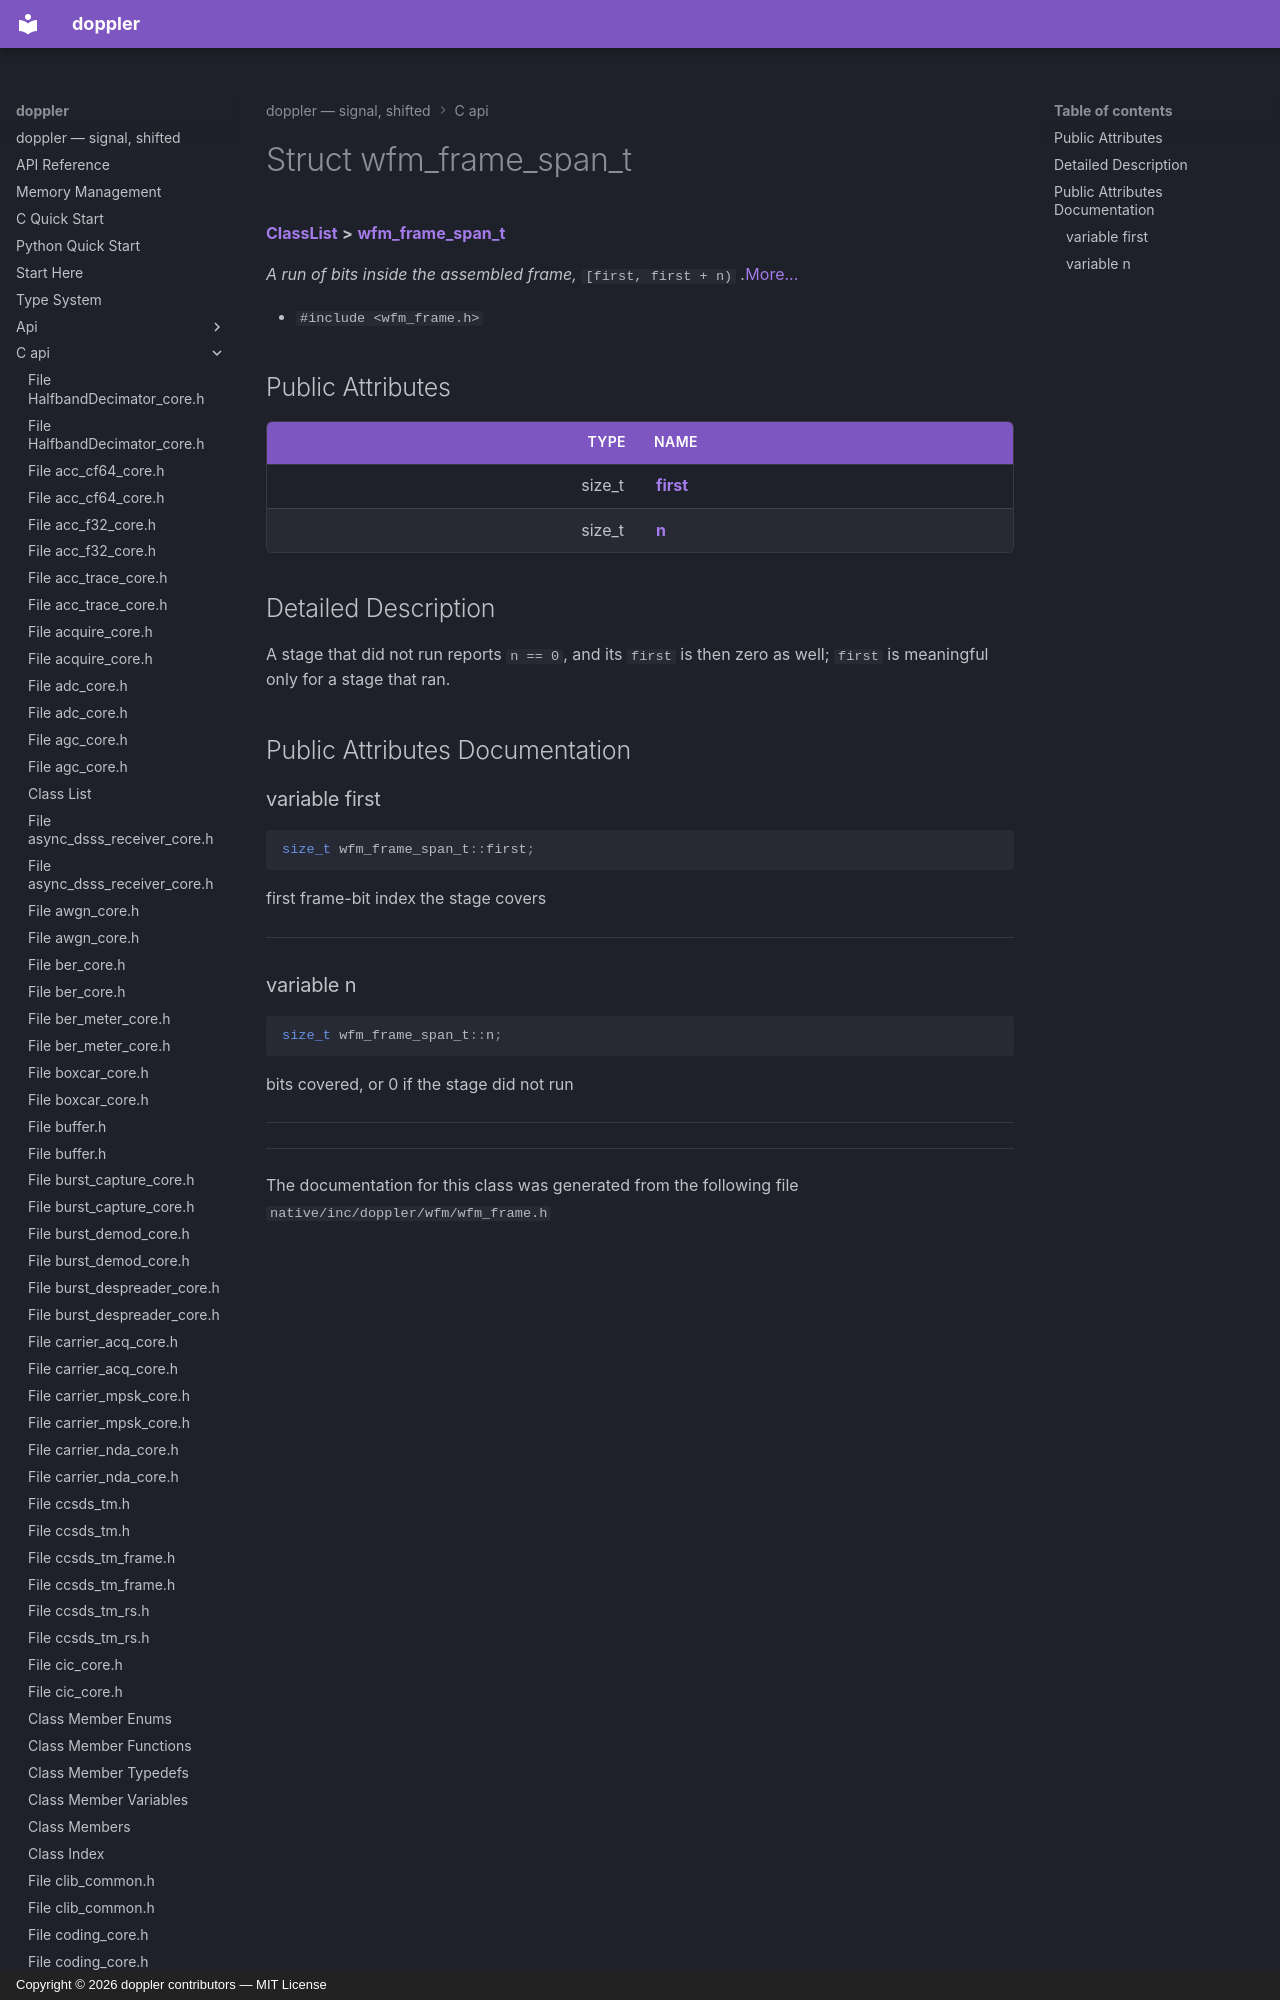

repository: doppler-dsp/doppler · page: c-api/structwfm__frame__span__t/index.html · generator: mkdocs · copyright: Copyright © 2026 doppler contributors — MIT License



# Struct wfm\_frame\_span\_t



[**ClassList**](annotated.md) **>** [**wfm\_frame\_span\_t**](structwfm__frame__span__t.md)



_A run of bits inside the assembled frame,_ `[first, first + n)` _._[More...](#detailed-description)

* `#include <wfm_frame.h>`
